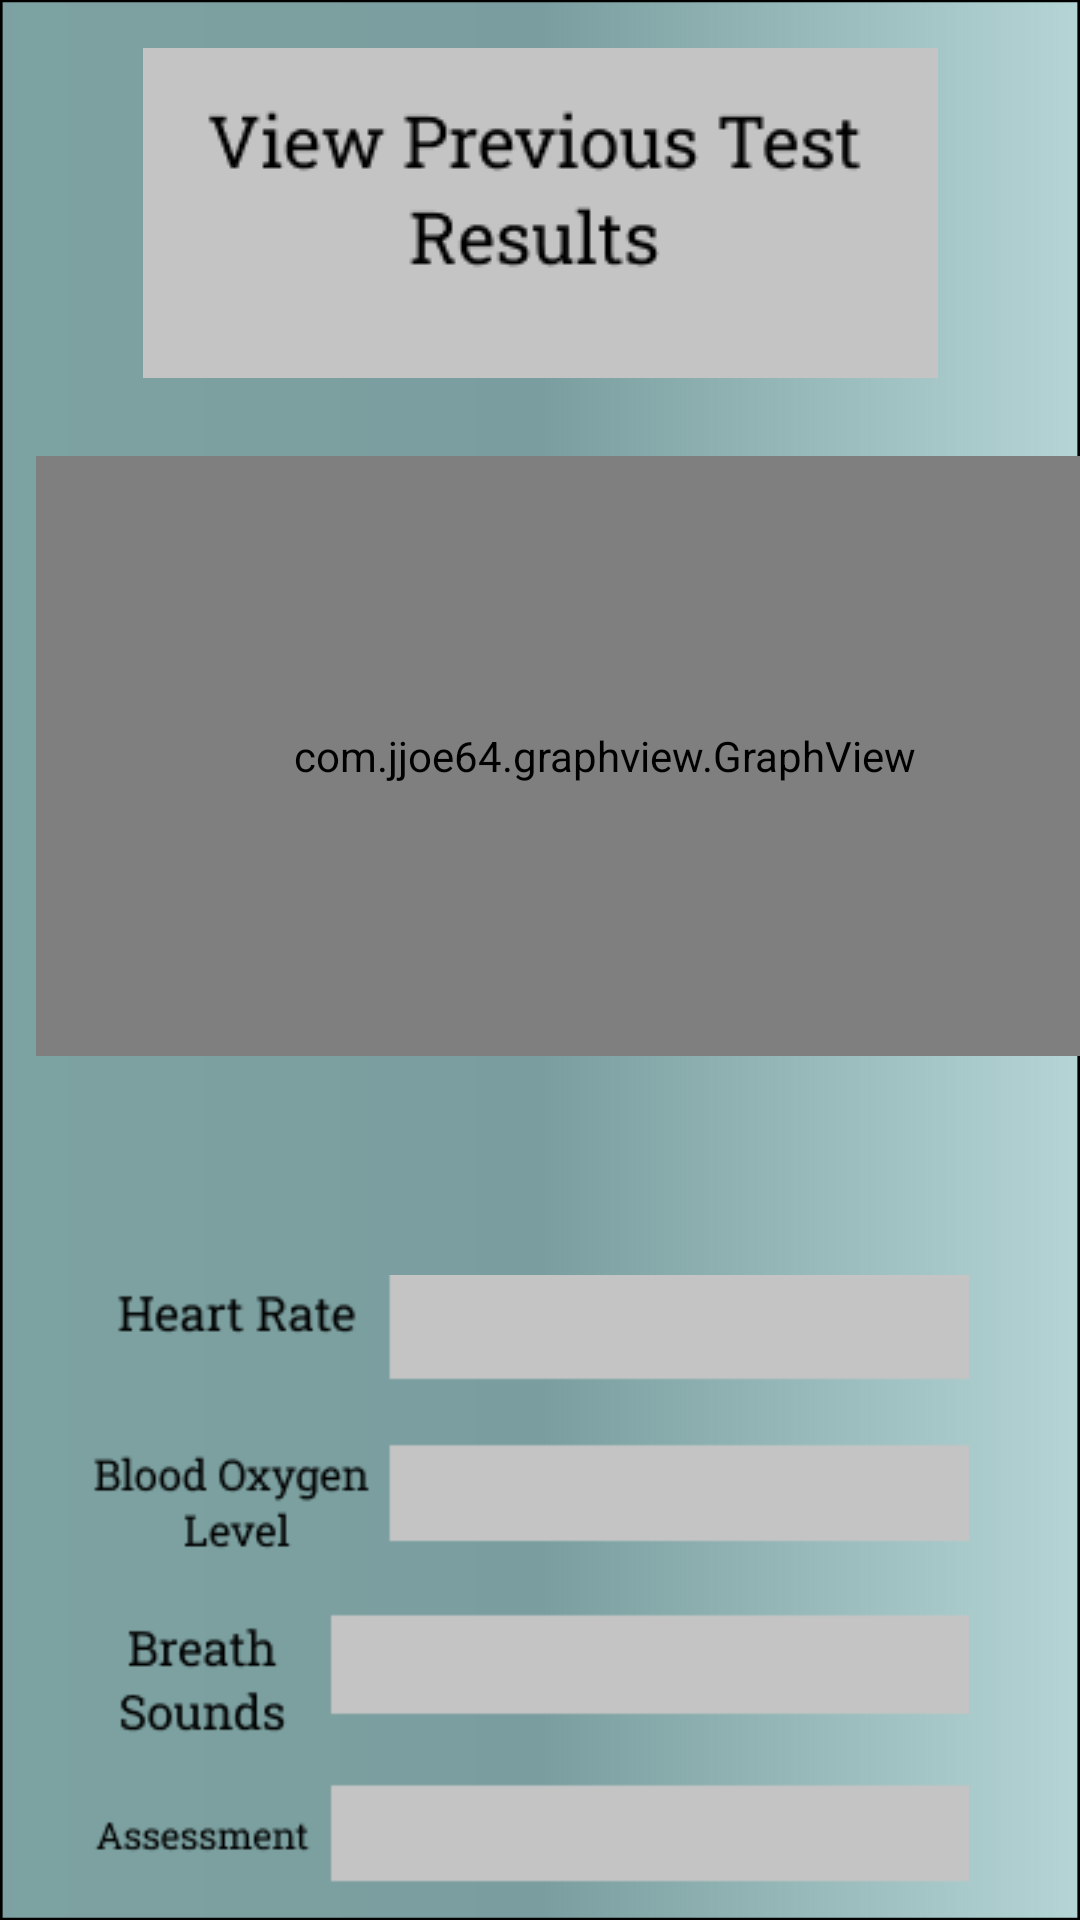

This screen was rendered from an Android layout file. Write that file and the resources it references.
<!-- AndroidManifest.xml: fallback theme Theme.MaterialComponents.DayNight.NoActionBar -->
<!-- res/layout/activity_results.xml -->
<?xml version="1.0" encoding="utf-8"?>
<androidx.constraintlayout.widget.ConstraintLayout xmlns:android="http://schemas.android.com/apk/res/android"
    xmlns:app="http://schemas.android.com/apk/res-auto"
    xmlns:tools="http://schemas.android.com/tools"
    android:layout_width="match_parent"
    android:layout_height="match_parent"
    tools:context=".ResultsActivity">

    <ImageView
        android:id="@+id/background"
        android:layout_width="match_parent"
        android:layout_height="match_parent"
        android:scaleType="fitXY"
        android:src="@drawable/pixel_3_screen"
        app:layout_constraintEnd_toEndOf="parent"
        app:layout_constraintHorizontal_bias="1.0"
        app:layout_constraintStart_toStartOf="parent"
        tools:layout_editor_absoluteY="173dp" />

    <ImageView
        android:id="@+id/home"
        android:layout_width="99dp"
        android:layout_height="90dp"
        android:layout_marginStart="32dp"
        android:layout_marginTop="668dp"
        app:layout_constraintStart_toStartOf="parent"
        app:layout_constraintTop_toTopOf="parent"
        app:srcCompat="@drawable/home_button" />

    <ImageView
        android:id="@+id/export_res"
        android:layout_width="172dp"
        android:layout_height="57dp"
        android:layout_marginTop="700dp"
        android:layout_marginEnd="24dp"
        app:layout_constraintEnd_toEndOf="parent"
        app:layout_constraintTop_toTopOf="parent"
        app:srcCompat="@drawable/export_results" />

    <ImageView
        android:id="@+id/view_prev_res_dialog"
        android:layout_width="wrap_content"
        android:layout_height="wrap_content"
        android:layout_marginTop="16dp"
        app:layout_constraintEnd_toEndOf="parent"
        app:layout_constraintStart_toStartOf="parent"
        app:layout_constraintTop_toTopOf="parent"
        app:srcCompat="@drawable/view_results" />

    <ImageView
        android:id="@+id/prev_metric"
        android:layout_width="wrap_content"
        android:layout_height="wrap_content"
        android:layout_marginTop="412dp"
        android:layout_marginEnd="37dp"
        app:layout_constraintEnd_toEndOf="parent"
        app:layout_constraintTop_toTopOf="parent"
        app:srcCompat="@drawable/previous_metrics" />

    <ScrollView
        android:layout_width="384dp"
        android:layout_height="260dp"
        android:layout_marginStart="8dp"
        android:layout_marginTop="152dp"
        android:orientation="vertical"
        app:layout_constraintStart_toStartOf="parent"
        app:layout_constraintTop_toTopOf="parent">

        <LinearLayout
            android:layout_width="wrap_content"
            android:layout_height="match_parent"
            android:orientation="vertical">

            <com.jjoe64.graphview.GraphView
                android:id="@+id/graph"
                android:layout_width="379dp"
                android:layout_height="200dip"
                android:layout_marginStart="4dp"
                app:layout_constraintStart_toStartOf="parent"
                app:layout_constraintTop_toTopOf="parent"/>

            <com.jjoe64.graphview.GraphView
                android:id="@+id/graph2"
                android:layout_width="379dp"
                android:layout_height="200dip"
                android:layout_marginStart="4dp"
                android:layout_marginTop="200dp"
                app:layout_constraintStart_toStartOf="parent"
                app:layout_constraintTop_toTopOf="parent"/>

            <com.jjoe64.graphview.GraphView
                android:id="@+id/graph3"
                android:layout_width="379dp"
                android:layout_height="200dip"
                android:layout_marginStart="4dp"
                android:layout_marginTop="200dp"
                android:layout_marginBottom="40dp"
                app:layout_constraintStart_toStartOf="parent"
                app:layout_constraintTop_toTopOf="parent"/>
        </LinearLayout>
    </ScrollView>


</androidx.constraintlayout.widget.ConstraintLayout>
<!-- resources referenced by this layout -->
<resources>
  <!-- drawable export_results: png bitmap (drawable, 6540 bytes) -->
  <!-- drawable home_button (drawable) -->
  <vector xmlns:android="http://schemas.android.com/apk/res/android"
      android:width="117dp"
      android:height="100dp"
      android:viewportWidth="117"
      android:viewportHeight="100">
    <path
        android:pathData="M37.059,18.326C49.405,7.773 67.594,7.773 79.941,18.326L87.65,24.914C103.062,38.087 103.062,61.913 87.65,75.086L79.941,81.674C67.594,92.227 49.405,92.227 37.059,81.674L29.35,75.086C13.938,61.913 13.938,38.087 29.35,24.914L37.059,18.326Z"
        android:fillColor="#C4C4C4"/>
    <path
        android:strokeWidth="1"
        android:pathData="M37.384,18.705C49.543,8.313 67.457,8.313 79.616,18.705L87.325,25.294C102.504,38.268 102.504,61.732 87.325,74.706L79.616,81.294C67.457,91.687 49.543,91.687 37.384,81.295L29.675,74.706C14.496,61.732 14.496,38.268 29.675,25.294L37.384,18.705Z"
        android:fillColor="#00000000"
        android:strokeColor="#000000"/>
    <path
        android:pathData="M32.669,27.007h51.662v45.256h-51.662z"/>
  </vector>
  <!-- drawable pixel_3_screen: png bitmap (drawable, 107692 bytes) -->
  <!-- drawable previous_metrics: png bitmap (drawable, 5425 bytes) -->
  <!-- drawable view_results: png bitmap (drawable, 4063 bytes) -->
</resources>
